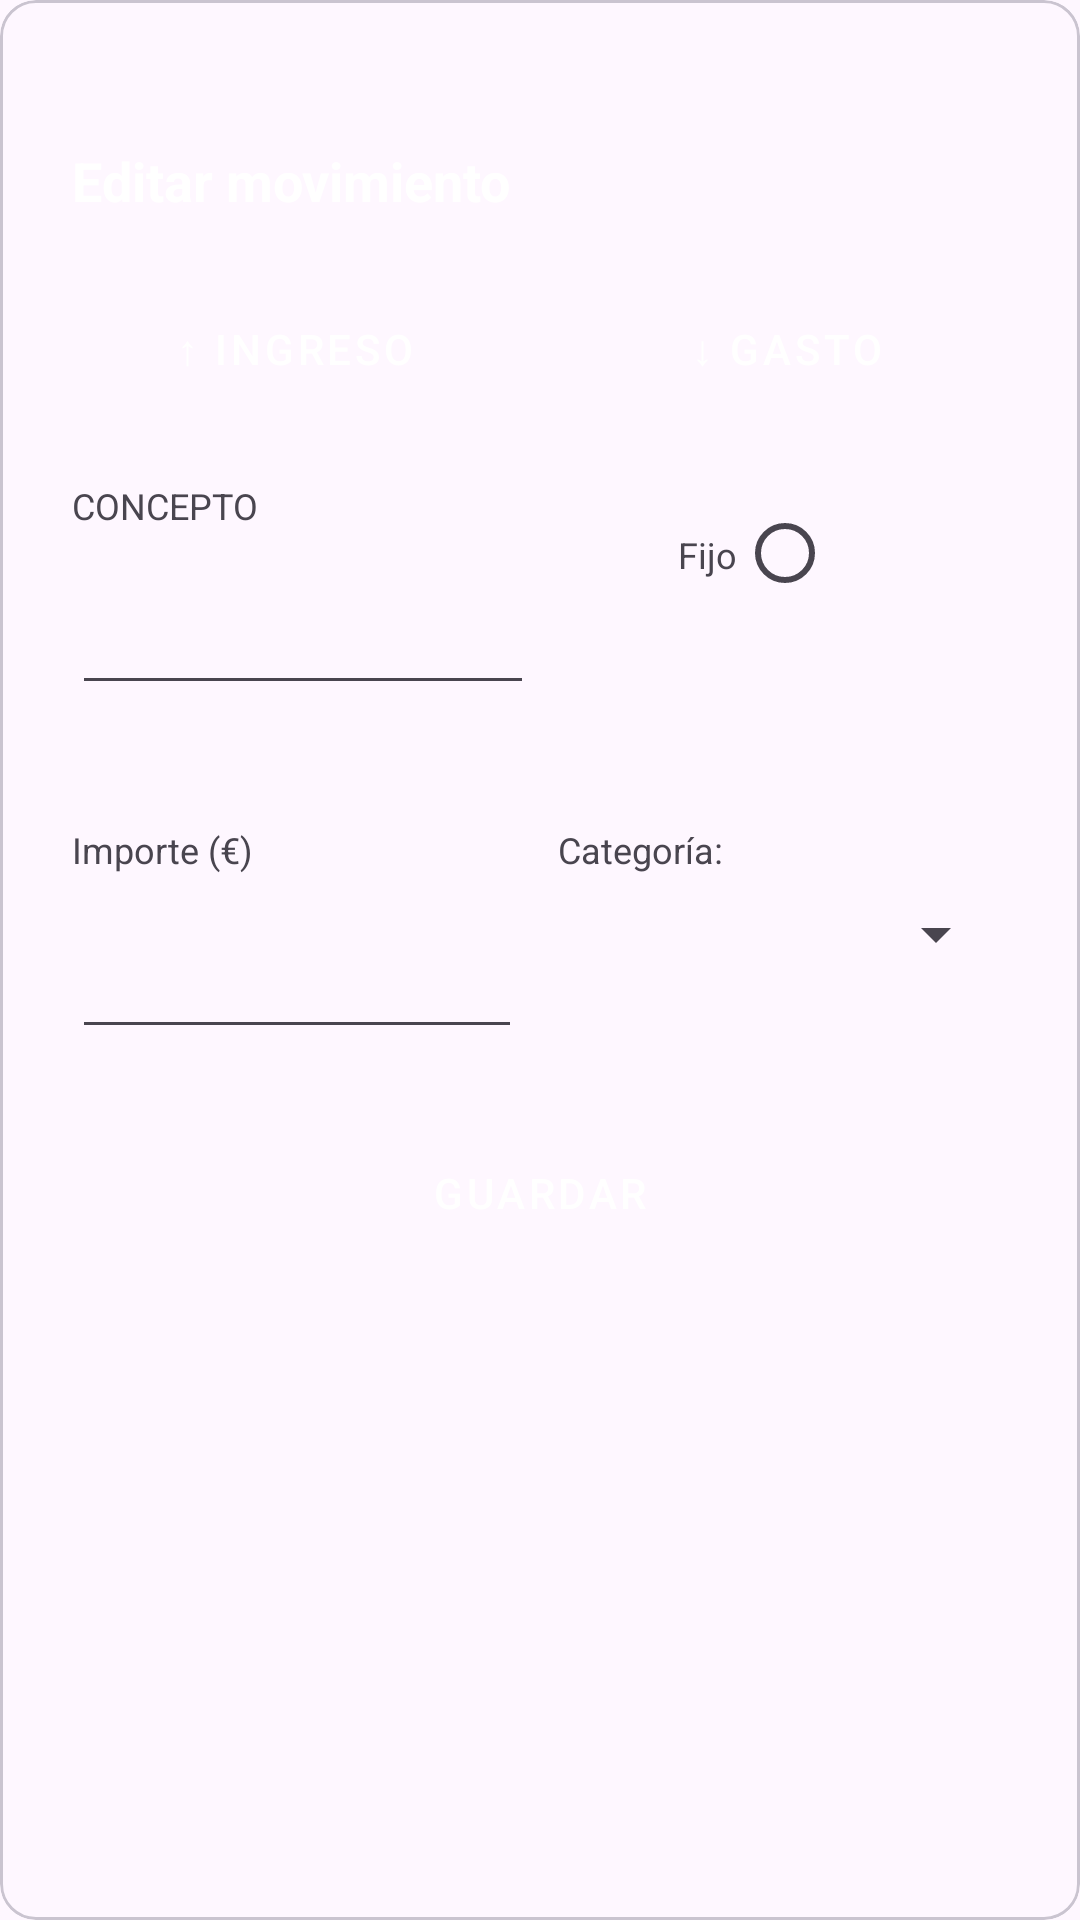

Here is an Android app screen rendered from its layout file. Give the layout XML and the strings, colors and styles it references.
<!-- AndroidManifest.xml: application theme Theme.SmartSave -->
<!-- res/layout/insert_window.xml -->
<com.google.android.material.card.MaterialCardView
    xmlns:android="http://schemas.android.com/apk/res/android"
    android:layout_width="match_parent"
    android:layout_height="wrap_content"
    android:padding="20dp"
    android:background="@android:color/white"
    android:layout_margin="10dp"
    android:elevation="8dp"
    android:clipToPadding="false">

    <LinearLayout xmlns:android="http://schemas.android.com/apk/res/android"
        android:layout_width="match_parent"
        android:layout_height="wrap_content"
        android:orientation="vertical"
        android:padding="24dp">

        
        <View
            android:layout_width="40dp"
            android:layout_height="4dp"
            android:layout_gravity="center_horizontal"
            android:layout_marginBottom="20dp" />

        
        <TextView
            android:layout_width="wrap_content"
            android:layout_height="wrap_content"
            android:text="@string/titulo"
            android:textColor="@color/white"
            android:textSize="18sp"
            android:textStyle="bold"
            android:layout_marginBottom="20dp" />

        
        <LinearLayout
            android:layout_width="match_parent"
            android:layout_height="wrap_content"
            android:orientation="horizontal"
            android:layout_marginBottom="20dp">

            <Button
                android:id="@+id/btnIngreso"
                android:layout_width="0dp"
                android:layout_height="wrap_content"
                android:layout_weight="1"
                android:layout_marginEnd="8dp"
                android:text="@string/insert_ing"
                android:textColor="@color/white"
                android:paddingVertical="12dp"
                style="@style/Widget.MaterialComponents.Button.OutlinedButton" />

            <Button
                android:id="@+id/btnGasto"
                android:layout_width="0dp"
                android:layout_height="wrap_content"
                android:layout_weight="1"
                android:layout_marginStart="8dp"
                android:text="@string/insert_gas"
                android:textColor="@color/white"
                android:paddingVertical="12dp"
                style="@style/Widget.MaterialComponents.Button.OutlinedButton" />

        </LinearLayout>

        <LinearLayout
            android:layout_width="match_parent"
            android:layout_height="wrap_content"
            android:orientation="horizontal"
            android:layout_marginBottom="24dp">

            
            <LinearLayout
                android:layout_width="0dp"
                android:layout_height="wrap_content"
                android:layout_weight="1"
                android:orientation="vertical"
                android:layout_marginEnd="12dp">

                
                <TextView
                    android:layout_width="wrap_content"
                    android:layout_height="wrap_content"
                    android:text="@string/concepto"
                    android:textSize="12sp"
                    android:layout_marginBottom="6dp" />

                
                <EditText
                    android:id="@+id/etConcepto"
                    android:layout_width="200dp"
                    android:layout_height="wrap_content"
                    android:text=""
                    android:textColor="@color/white"
                    android:paddingHorizontal="16dp"
                    android:paddingVertical="14dp"
                    android:inputType="text"
                    android:layout_marginBottom="16dp" />

            </LinearLayout>

            
            <LinearLayout
                android:layout_width="0dp"
                android:layout_height="wrap_content"
                android:layout_weight="1"
                android:orientation="horizontal">

                <TextView
                    android:layout_width="wrap_content"
                    android:layout_height="wrap_content"
                    android:text="@string/fijo"
                    android:textSize="12sp"
                    android:layout_marginBottom="6dp"
                    android:layout_marginLeft="40dp"/>

                <com.google.android.material.radiobutton.MaterialRadioButton
                    android:id="@+id/fijoBtn"
                    android:layout_width="wrap_content"
                    android:layout_height="wrap_content"/>

            </LinearLayout>

        </LinearLayout>

        
        <LinearLayout
            android:layout_width="match_parent"
            android:layout_height="wrap_content"
            android:orientation="horizontal"
            android:layout_marginBottom="24dp">

            
            <LinearLayout
                android:layout_width="0dp"
                android:layout_height="wrap_content"
                android:layout_weight="1"
                android:orientation="vertical"
                android:layout_marginEnd="12dp">

                <TextView
                    android:layout_width="wrap_content"
                    android:layout_height="wrap_content"
                    android:text="@string/importe_tv"
                    android:textSize="12sp"
                    android:layout_marginBottom="6dp" />

                <EditText
                    android:id="@+id/etImporte"
                    android:layout_width="match_parent"
                    android:layout_height="wrap_content"
                    android:text=""
                    android:textColor="@color/white"
                    android:paddingHorizontal="16dp"
                    android:paddingVertical="14dp"
                    android:inputType="numberDecimal" />

            </LinearLayout>

            
            <LinearLayout
                android:layout_width="0dp"
                android:layout_height="wrap_content"
                android:layout_weight="1"
                android:orientation="vertical">

                <TextView
                    android:layout_width="wrap_content"
                    android:layout_height="wrap_content"
                    android:text="@string/categoria"
                    android:textSize="12sp"
                    android:layout_marginBottom="6dp" />

                <Spinner
                    android:id="@+id/spinnerCategoria"
                    android:layout_width="match_parent"
                    android:layout_height="wrap_content"
                    android:paddingHorizontal="16dp"
                    android:paddingVertical="14dp" />

            </LinearLayout>

        </LinearLayout>

        
        <Button
            android:id="@+id/btnGuardar"
            android:layout_width="match_parent"
            android:layout_height="wrap_content"
            android:text="@string/guardarBtn"
            android:textColor="@color/white"
            android:paddingVertical="14dp"
            style="@style/Widget.MaterialComponents.Button.OutlinedButton" />

    </LinearLayout>

</com.google.android.material.card.MaterialCardView>
<!-- resources referenced by this layout -->
<resources>
  <color name="white">#FFFFFFFF</color>
  <string name="categoria">Categoría: </string>
  <string name="concepto">CONCEPTO</string>
  <string name="fijo">Fijo</string>
  <string name="guardarBtn">Guardar</string>
  <string name="importe_tv">Importe (€)</string>
  <string name="insert_gas">↓ Gasto</string>
  <string name="insert_ing">↑ Ingreso</string>
  <string name="titulo">Editar movimiento</string>
  <style name="Theme.SmartSave" parent="Base.Theme.SmartSave" />
  <style name="Base.Theme.SmartSave" parent="Theme.Material3.DayNight.NoActionBar">
          <item name="android:windowSplashScreenBackground" />
          <item name="android:windowSplashScreenBrandingImage">@drawable/icono_iv</item>
      </style>
  <!-- drawable icono_iv (drawable) -->
  <vector xmlns:android="http://schemas.android.com/apk/res/android"
      android:width="800dp"
      android:height="800dp"
      android:viewportWidth="512"
      android:viewportHeight="512">
    <path
        android:pathData="M256,0C114.62,0 0,114.62 0,256s114.62,256 256,256s256,-114.62 256,-256S397.38,0 256,0z"
        android:fillColor="#999999"/>
    <path
        android:pathData="M382.66,408H129.34C115.4,408 104,396.6 104,382.66V129.34C104,115.4 115.4,104 129.34,104h253.33C396.6,104 408,115.4 408,129.34v253.33C408,396.6 396.6,408 382.66,408z"
        android:fillColor="#FFFFFF"/>
    <path
        android:fillColor="#FF000000"
        android:pathData="M318.11,331.17v-17.5c-12.35,-0.55 -24.33,-3.87 -31.34,-7.93l5.54,-21.57c7.74,4.23 18.61,8.1 30.6,8.1c10.5,0 17.7,-4.06 17.7,-11.42c0,-7.01 -5.9,-11.44 -19.54,-16.05c-19.72,-6.63 -33.18,-15.85 -33.18,-33.73c0,-16.22 11.44,-28.94 31.16,-32.81v-17.5h18.06v16.22c12.35,0.55 20.66,3.12 26.73,6.08l-5.34,20.83c-4.78,-2.02 -13.27,-6.27 -26.55,-6.27c-11.98,0 -15.85,5.16 -15.85,10.33c0,6.08 6.46,9.95 22.12,15.85c21.93,7.74 30.78,17.87 30.78,34.47c0,16.41 -11.62,30.41 -32.81,34.1v18.78H318.11z"/>
    <path
        android:fillColor="#FF000000"
        android:pathData="M251.09,318.66c-7.06,3.94 -19.09,7.88 -32.36,7.88c-20.34,0 -38.99,-8.3 -50.62,-23.65c-5.61,-7.06 -9.75,-15.97 -11.62,-26.97h-13.49v-14.74h11.41c0,-1.03 0,-2.28 0,-3.53c0,-2.07 0.22,-4.14 0.22,-6.22h-11.62v-14.72h13.9c2.7,-11.21 7.68,-20.74 14.31,-28.42c11.83,-13.28 28.42,-21.15 47.92,-21.15c12.66,0 23.65,2.9 31.11,6.22l-5.81,23.65c-5.38,-2.28 -13.89,-4.98 -23.02,-4.98c-9.94,0 -19.09,3.33 -25.5,11.21c-2.9,3.31 -5.18,8.09 -6.65,13.49h51.66v14.72H186.16c-0.2,2.08 -0.2,4.37 -0.2,6.43c0,1.25 0,2.07 0,3.31h54.98v14.74h-52.07c1.45,6.22 3.73,10.99 6.84,14.52c6.63,7.46 16.39,10.57 26.77,10.57c9.54,0 19.29,-3.1 23.65,-5.38L251.09,318.66z"/>
  </vector>
</resources>
